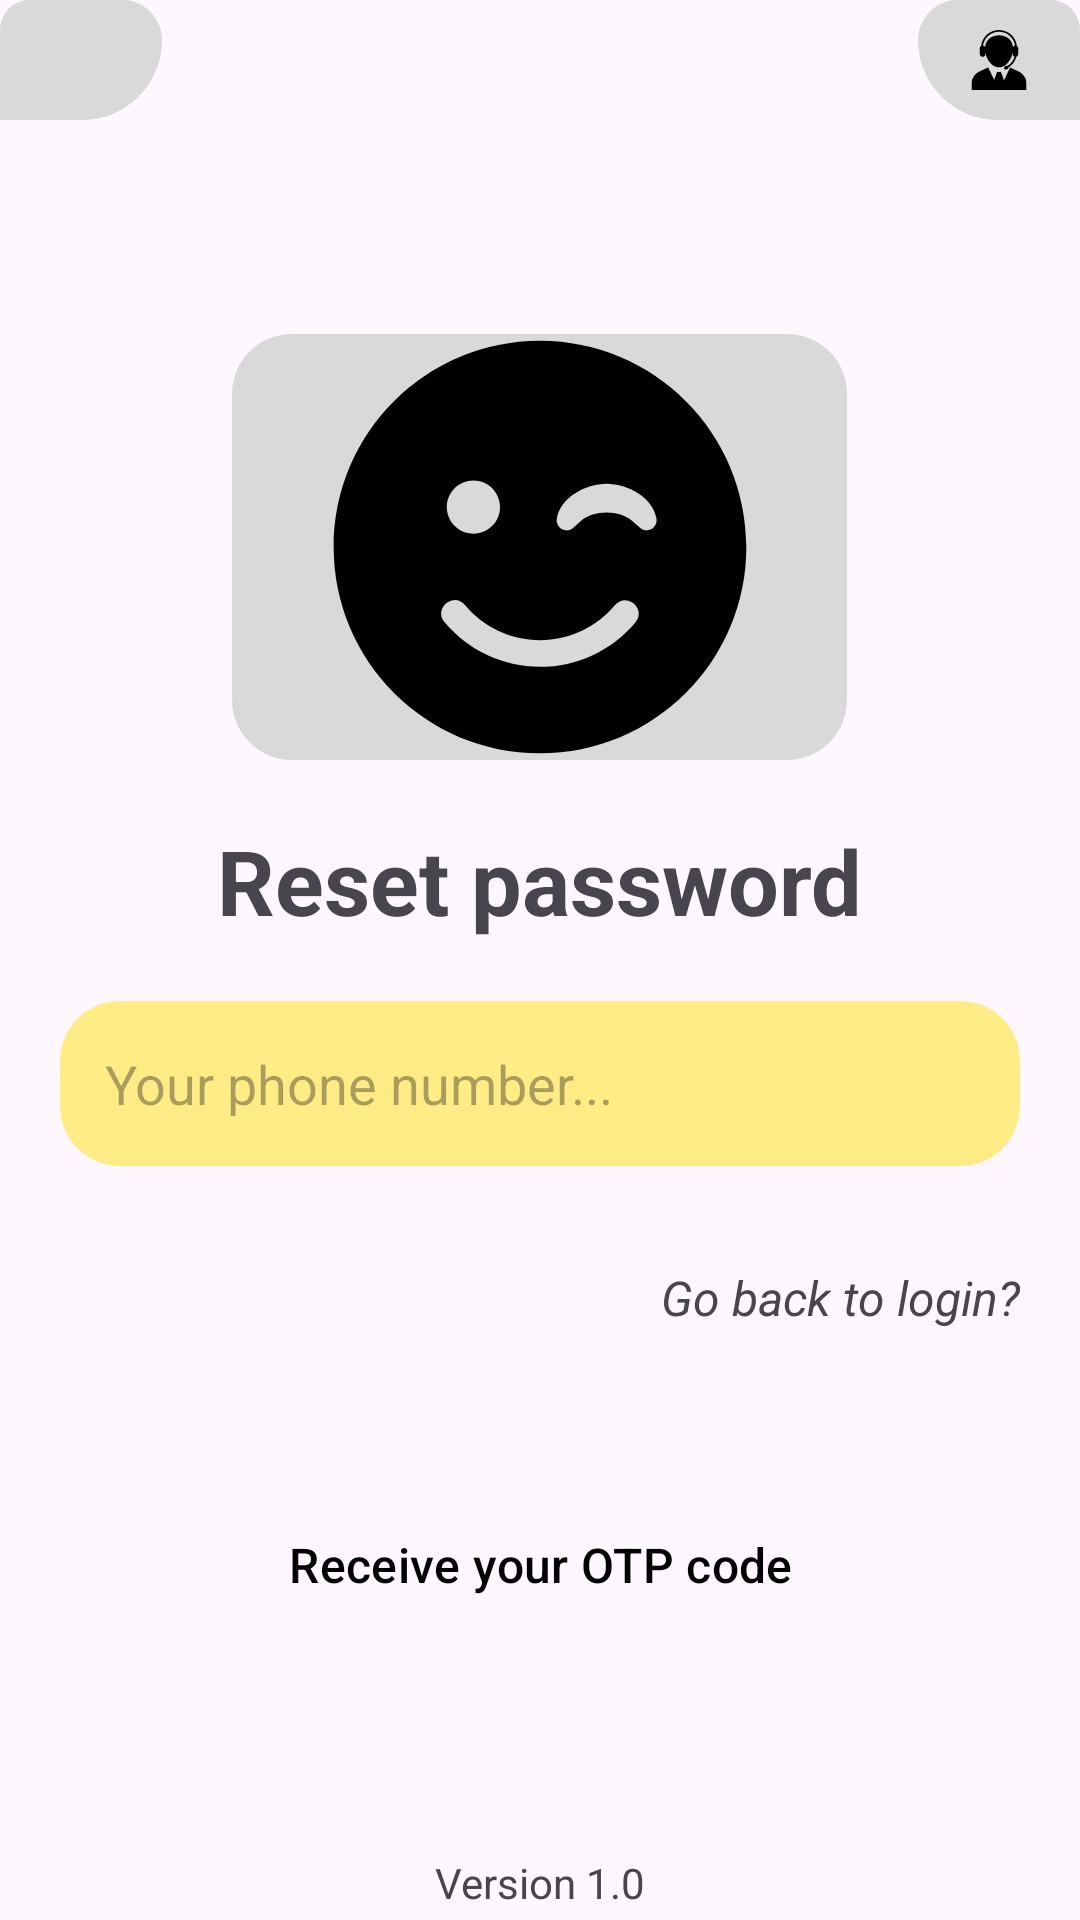

Here is an Android app screen rendered from its layout file. Give the layout XML and the strings, colors and styles it references.
<!-- AndroidManifest.xml: application theme Theme.Notetaking -->
<!-- res/layout/reset_password.xml -->
<?xml version="1.0" encoding="utf-8"?>
<LinearLayout xmlns:android="http://schemas.android.com/apk/res/android"

    xmlns:app="http://schemas.android.com/apk/res-auto"
    android:orientation="vertical"
    android:layout_width="match_parent"
    android:layout_height="match_parent">

    <LinearLayout
        android:layout_width="match_parent"
        android:layout_height="wrap_content">

        <LinearLayout
            android:layout_width="wrap_content"
            android:layout_height="wrap_content"
            android:layout_weight="1">
            <LinearLayout
                android:layout_width="54dp"
                android:layout_height="40dp"
                android:background="@drawable/about_us_icon"
                android:gravity="center"
                android:layout_gravity="">
                <ImageView
                    android:layout_width="20dp"
                    android:layout_height="20dp"
                    android:src="@drawable/baseline_info_outline_24" />
            </LinearLayout>

        </LinearLayout>
        <LinearLayout
            android:layout_width="54dp"
            android:layout_height="40dp"
            android:layout_gravity=""
            android:background="@drawable/about_us_icon"
            android:gravity="center"
            android:scaleX="-1">

            <ImageView
                android:layout_width="20dp"
                android:layout_height="20dp"
                android:src="@drawable/call_center_operator" />
        </LinearLayout>
    </LinearLayout>
    <LinearLayout
        android:layout_width="match_parent"
        android:layout_height="wrap_content"
        android:orientation="vertical"
        android:layout_weight="1"
        android:gravity="center">

        <LinearLayout
            android:layout_width="wrap_content"
            android:layout_height="wrap_content"
            android:layout_gravity="center"
            android:background="@drawable/rounded_button_background"
            android:backgroundTint="#d9d9d9"

            android:gravity="center">

            <ImageView
                android:layout_width="205dp"
                android:layout_height="142dp"
                android:layout_gravity="center"
                android:src="@drawable/smile_wink" />
        </LinearLayout>
        <LinearLayout
            android:layout_width="match_parent"
            android:layout_height="wrap_content"
            android:layout_gravity="center"
            android:gravity="center"
            android:layout_marginTop="20dp"
            android:orientation="vertical">
            <TextView
                android:layout_width="wrap_content"
                android:layout_height="wrap_content"
                android:text="Reset password"
                android:textStyle="bold"
                android:textSize="30dp" />
            <LinearLayout
                android:layout_width="match_parent"
                android:layout_height="wrap_content"
                android:orientation="vertical">
                <EditText
                    android:layout_width="match_parent"
                    android:layout_height="55dp"
                    android:background="@drawable/rounded_button_background"
                    android:backgroundTint="#FFEC85"
                    android:layout_marginHorizontal="20dp"
                    android:hint="Your phone number..."
                    android:paddingHorizontal="15dp"
                    android:layout_marginTop="20dp"/>

                <TextView

                    android:id="@+id/tv_forgot_password"
                    android:layout_width="wrap_content"
                    android:layout_height="48dp"
                    android:layout_gravity="end"
                    android:layout_marginHorizontal="20dp"
                    android:layout_marginTop="20dp"
                    android:allowUndo="false"
                    android:clickable="true"
                    android:gravity="center"
                    android:text="Go back to login?"

                    android:textSize="16dp"
                    android:textStyle="italic" />
                <LinearLayout
                    android:layout_marginTop="40dp"
                    android:layout_width="match_parent"
                    android:layout_height="wrap_content"
                    android:orientation="horizontal"
                    android:gravity="center"

                    >

                    <Button
                        style="@style/Widget.Material3.Button"
                        android:layout_width="wrap_content"
                        android:layout_height="50dp"
                        android:layout_gravity="start"
                        android:text="Receive your OTP code"
                        android:textSize="16dp"
                        android:backgroundTint="#FFA800"
                        android:textColor="@color/black"
                        app:cornerRadius="10dp" />

                </LinearLayout>
            </LinearLayout>
        </LinearLayout>
    </LinearLayout>
    <TextView
        android:layout_width="match_parent"
        android:layout_height="wrap_content"
        android:gravity="center|bottom"
        android:text="Version 1.0"

        android:paddingBottom="3dp"
        />
</LinearLayout>
<!-- resources referenced by this layout -->
<resources>
  <color name="black">#FF000000</color>
  <!-- drawable about_us_icon (drawable) -->
  <vector xmlns:android="http://schemas.android.com/apk/res/android"
      android:width="54dp"
      android:height="40dp"
      android:viewportWidth="54"
      android:viewportHeight="40">
    <path
        android:pathData="M0,10C0,4.477 4.477,0 10,0H40.667C48.03,0 54,5.97 54,13.333C54,28.061 42.061,40 27.333,40H0V10Z"
        android:fillColor="#D9D9D9"/>
    <path
        android:pathData="M17,10h20v20h-20z" />
  </vector>
  <!-- drawable call_center_operator (drawable) -->
  <vector xmlns:android="http://schemas.android.com/apk/res/android"
      android:width="800dp"
      android:height="800dp"
      android:viewportWidth="33.834"
      android:viewportHeight="33.834">
    <path
        android:pathData="M32.253,29.334v4.5H1.581v-4.501c0,-2.125 1.832,-4.741 4.07,-5.804l4.98,-2.366l3.457,7.204l1.77,-4.799c0.349,0.066 0.695,0.154 1.059,0.154s0.709,-0.088 1.059,-0.154l1.68,4.563l3.389,-7.048l5.141,2.445C30.421,24.591 32.253,27.207 32.253,29.334zM6.105,13.562v-3.25c0,-0.551 0.287,-1.034 0.72,-1.312c0.581,-5.058 4.883,-9 10.094,-9s9.514,3.942 10.096,9c0.432,0.278 0.719,0.761 0.719,1.312v3.25c0,0.863 -0.699,1.563 -1.563,1.563s-1.563,-0.7 -1.563,-1.563v-0.683c-0.846,4.255 -3.961,8.205 -7.688,8.205c-3.727,0 -6.842,-3.95 -7.688,-8.205v0.683c0,0.7 -0.465,1.286 -1.1,1.485c0.622,2.117 2.002,3.946 3.908,5.146c0.352,-0.116 0.796,-0.094 1.227,0.13c0.692,0.36 1.045,1.06 0.783,1.56c-0.261,0.5 -1.033,0.612 -1.729,0.251c-0.508,-0.265 -0.83,-0.71 -0.864,-1.126c-2.183,-1.396 -3.731,-3.533 -4.37,-5.998C6.513,14.78 6.105,14.22 6.105,13.562zM7.89,8.635c0.047,0.003 0.092,0.004 0.137,0.021C8.14,8.698 8.222,8.779 8.279,8.874c0.339,0.144 0.609,0.407 0.775,0.733C9.515,5.286 12.855,3 16.917,3c4.062,0 7.402,2.286 7.863,6.607c0.229,-0.449 0.664,-0.77 1.185,-0.837c-0.676,-4.393 -4.47,-7.771 -9.048,-7.771C12.386,1 8.622,4.309 7.89,8.635z"
        android:fillColor="#000000"/>
  </vector>
  <!-- drawable rounded_button_background (drawable) -->
  <shape xmlns:android="http://schemas.android.com/apk/res/android"
      android:shape="rectangle">
      <solid android:color="@color/black" />
  
      <corners android:radius="20dp" /> 
  </shape>
  <!-- drawable smile_wink (drawable) -->
  <vector xmlns:android="http://schemas.android.com/apk/res/android"
      android:width="144dp"
      android:height="144dp"
      android:viewportWidth="144"
      android:viewportHeight="144">
    <path
        android:pathData="M2.25,72C2.25,110.53 33.47,141.75 72,141.75C110.53,141.75 141.75,110.53 141.75,72C141.75,33.47 110.53,2.25 72,2.25C33.47,2.25 2.25,33.47 2.25,72ZM58.5,58.5C58.5,63.48 54.48,67.5 49.5,67.5C44.52,67.5 40.5,63.48 40.5,58.5C40.5,53.52 44.52,49.5 49.5,49.5C54.48,49.5 58.5,53.52 58.5,58.5ZM103.08,63.14C98.92,59.43 90.08,59.43 85.92,63.14L83.25,65.53C80.92,67.61 77.18,65.64 77.68,62.49C78.81,55.41 87.3,50.65 94.53,50.65C101.76,50.65 110.25,55.41 111.38,62.49C111.85,65.62 108.17,67.64 105.81,65.53L103.08,63.14ZM46.63,91.63C52.93,99.2 62.16,103.5 72,103.5C81.84,103.5 91.07,99.17 97.37,91.63C101.19,87.07 108.08,92.81 104.29,97.4C96.27,106.99 84.52,112.5 72,112.5C59.48,112.5 47.73,106.99 39.71,97.37C35.92,92.78 42.86,87.05 46.63,91.63Z"
        android:fillColor="#000000"/>
  </vector>
  <style name="Theme.Notetaking" parent="Base.Theme.Notetaking" />
  <style name="Base.Theme.Notetaking" parent="Theme.Material3.DayNight.NoActionBar">
          
          
      </style>
</resources>
